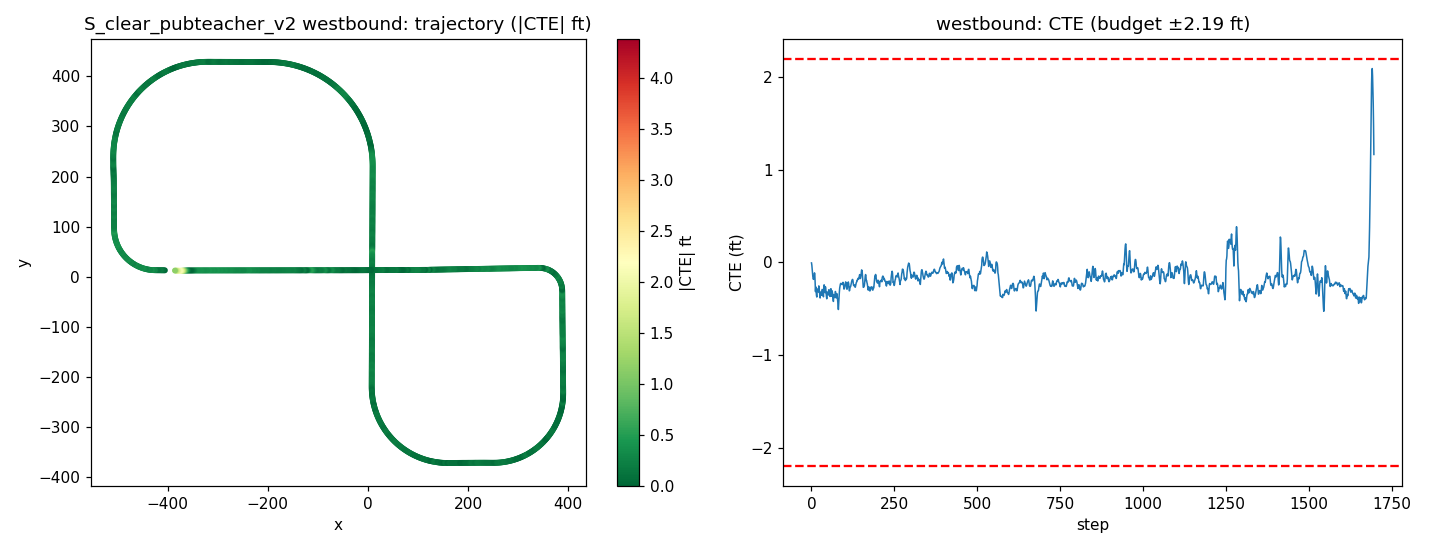

Values plotted in this chart, from the file beside it:
step, time_sec, nn_steer, expert_steer, cte_m, cte_ft, speed_mph, x, y, yaw
0, 0.0, -0.00981, 0.0009121, -0.00177, -0.005806, 21.69, -405.2, 12.83, 179.6
1, 0.2, -0.001977, 0.01061, -0.008945, -0.02935, 21.98, -407.2, 12.85, 179.3
2, 0.4, 0.0001523, 0.01895, -0.02202, -0.07226, 20.43, -409.1, 12.87, 179.2
3, 0.6, 0.00473, 0.02215, -0.03589, -0.1178, 18.68, -410.8, 12.9, 179.1
4, 0.8, 0.002629, 0.01968, -0.04627, -0.1518, 17.42, -412.5, 12.92, 179.2
5, 1.0, 0.006255, 0.01637, -0.05334, -0.175, 17.09, -414, 12.94, 179.3
6, 1.2, 0.008875, 0.02885, -0.05586, -0.1833, 18.18, -415.6, 12.95, 179.5
7, 1.4, 0.001206, 0.01549, -0.05055, -0.1658, 19.79, -417.3, 12.95, 179.8
8, 1.6, -0.005927, 0.007631, -0.04089, -0.1341, 20.49, -419.1, 12.96, 179.9
9, 1.8, -0.01299, 0.006494, -0.03443, -0.113, 20.11, -420.9, 12.96, 179.8
10, 2.0, -0.01348, 0.00166, -0.03892, -0.1277, 19.34, -422.7, 12.98, 179.4
11, 2.2, -0.02331, -0.007958, -0.06498, -0.2132, 18.81, -424.4, 13.01, 178.9
12, 2.4, -0.03014, -0.01514, -0.09588, -0.3146, 18.88, -426, 13.05, 178.2
13, 2.6, -0.03638, -0.001158, -0.08063, -0.2645, 19.51, -427.7, 13.13, 177.2
14, 2.8, -0.02598, -0.003338, -0.09648, -0.3165, 20.11, -429.5, 13.25, 176
15, 3.0, -0.02525, -0.009733, -0.1087, -0.3568, 20.26, -431.3, 13.4, 174.9
16, 3.2, -0.0335, -0.01862, -0.1139, -0.3738, 20, -433.1, 13.59, 174
17, 3.4, -0.04056, -0.002515, -0.08814, -0.2892, 19.66, -434.9, 13.8, 172.8
18, 3.6, -0.03257, -0.007238, -0.0876, -0.2874, 19.51, -436.6, 14.05, 171.4
19, 3.8, -0.02659, -0.01186, -0.09221, -0.3025, 19.64, -438.3, 14.34, 170.2
20, 4.0, -0.0356, -0.02002, -0.09469, -0.3107, 19.92, -440.1, 14.67, 169.1
21, 4.2, -0.04458, -0.02377, -0.09753, -0.32, 20.1, -441.8, 15.04, 167.9
22, 4.4, -0.03544, -0.0008989, -0.07729, -0.2536, 20.09, -443.6, 15.45, 166.4
23, 4.6, -0.03122, -0.001988, -0.08547, -0.2804, 19.96, -445.3, 15.9, 165
24, 4.8, -0.02824, -0.006586, -0.0961, -0.3153, 19.84, -447, 16.39, 163.8
25, 5.0, -0.03583, -0.01321, -0.1056, -0.3464, 19.83, -448.7, 16.91, 162.7
26, 5.2, -0.03507, -0.0159, -0.1171, -0.3842, 19.9, -450.4, 17.47, 161.5
27, 5.4, -0.02512, 0.008346, -0.09916, -0.3253, 20, -452.1, 18.06, 160.2
28, 5.6, -0.03088, -0.005188, -0.09959, -0.3267, 20.05, -453.7, 18.69, 159.2
29, 5.8, -0.03614, -0.01549, -0.09716, -0.3188, 20.03, -455.4, 19.36, 158.1
30, 6.0, -0.04496, -0.01971, -0.09736, -0.3194, 19.97, -457.1, 20.05, 156.8
31, 6.2, -0.02739, -0.01662, -0.1083, -0.3552, 19.93, -458.7, 20.79, 155.3
32, 6.4, -0.03141, 0.003087, -0.089, -0.292, 19.94, -460.3, 21.56, 154.1
33, 6.6, -0.03677, -0.007346, -0.0901, -0.2956, 19.98, -461.9, 22.36, 153
34, 6.8, -0.03699, -0.01124, -0.09465, -0.3105, 20.01, -463.5, 23.21, 151.7
35, 7.0, -0.02506, -0.01214, -0.1048, -0.3439, 20.02, -465, 24.08, 150.3
36, 7.2, -0.02542, -0.01835, -0.1131, -0.3712, 20.01, -466.6, 24.99, 149.3
37, 7.4, -0.03689, -0.009677, -0.08241, -0.2704, 19.99, -468.1, 25.92, 148.3
38, 7.6, -0.04867, -0.01914, -0.07371, -0.2418, 19.97, -469.6, 26.89, 147.1
39, 7.8, -0.0308, -0.01438, -0.07814, -0.2564, 19.97, -471.1, 27.89, 145.4
40, 8.0, -0.03001, -0.01516, -0.08892, -0.2917, 20, -472.5, 28.93, 144.1
41, 8.2, -0.0363, -0.01928, -0.09958, -0.3267, 20.01, -474, 30, 143
42, 8.4, -0.03822, -0.0001891, -0.08027, -0.2634, 20.01, -475.4, 31.1, 141.7
43, 8.6, -0.03464, -0.002028, -0.08814, -0.2892, 20, -476.7, 32.24, 140.3
44, 8.8, -0.02582, -0.003876, -0.101, -0.3312, 19.99, -478.1, 33.4, 139
45, 9.0, -0.0298, -0.01091, -0.1118, -0.3669, 19.99, -479.4, 34.59, 138
46, 9.2, -0.03723, -0.01733, -0.1197, -0.3929, 20, -480.7, 35.81, 136.9
47, 9.4, -0.03047, 0.005077, -0.09794, -0.3213, 20, -482, 37.05, 135.6
48, 9.6, -0.03094, -0.004802, -0.09808, -0.3218, 20, -483.3, 38.32, 134.5
49, 9.8, -0.03355, -0.01352, -0.09779, -0.3208, 20, -484.5, 39.62, 133.3
50, 10.0, -0.04172, -0.01891, -0.09878, -0.3241, 20, -485.7, 40.94, 132.1
51, 10.2, -0.03526, -0.01808, -0.1073, -0.3519, 19.99, -486.9, 42.29, 130.7
52, 10.4, -0.02738, 0.005998, -0.09, -0.2953, 19.99, -488, 43.67, 129.3
53, 10.6, -0.03222, -0.004959, -0.09246, -0.3033, 20, -489.2, 45.07, 128.2
54, 10.8, -0.0374, -0.01292, -0.09436, -0.3096, 20, -490.2, 46.49, 127.1
55, 11.0, -0.0368, -0.01528, -0.1003, -0.3289, 20, -491.3, 47.94, 125.8
56, 11.2, -0.02612, -0.0156, -0.112, -0.3676, 20, -492.3, 49.41, 124.4
57, 11.4, -0.03024, 0.001698, -0.0905, -0.2969, 20, -493.3, 50.9, 123.3
58, 11.6, -0.03885, -0.0114, -0.08657, -0.284, 20, -494.3, 52.4, 122.2
59, 11.8, -0.04202, -0.0151, -0.087, -0.2854, 20, -495.2, 53.93, 120.9
... 1,636 more rows
